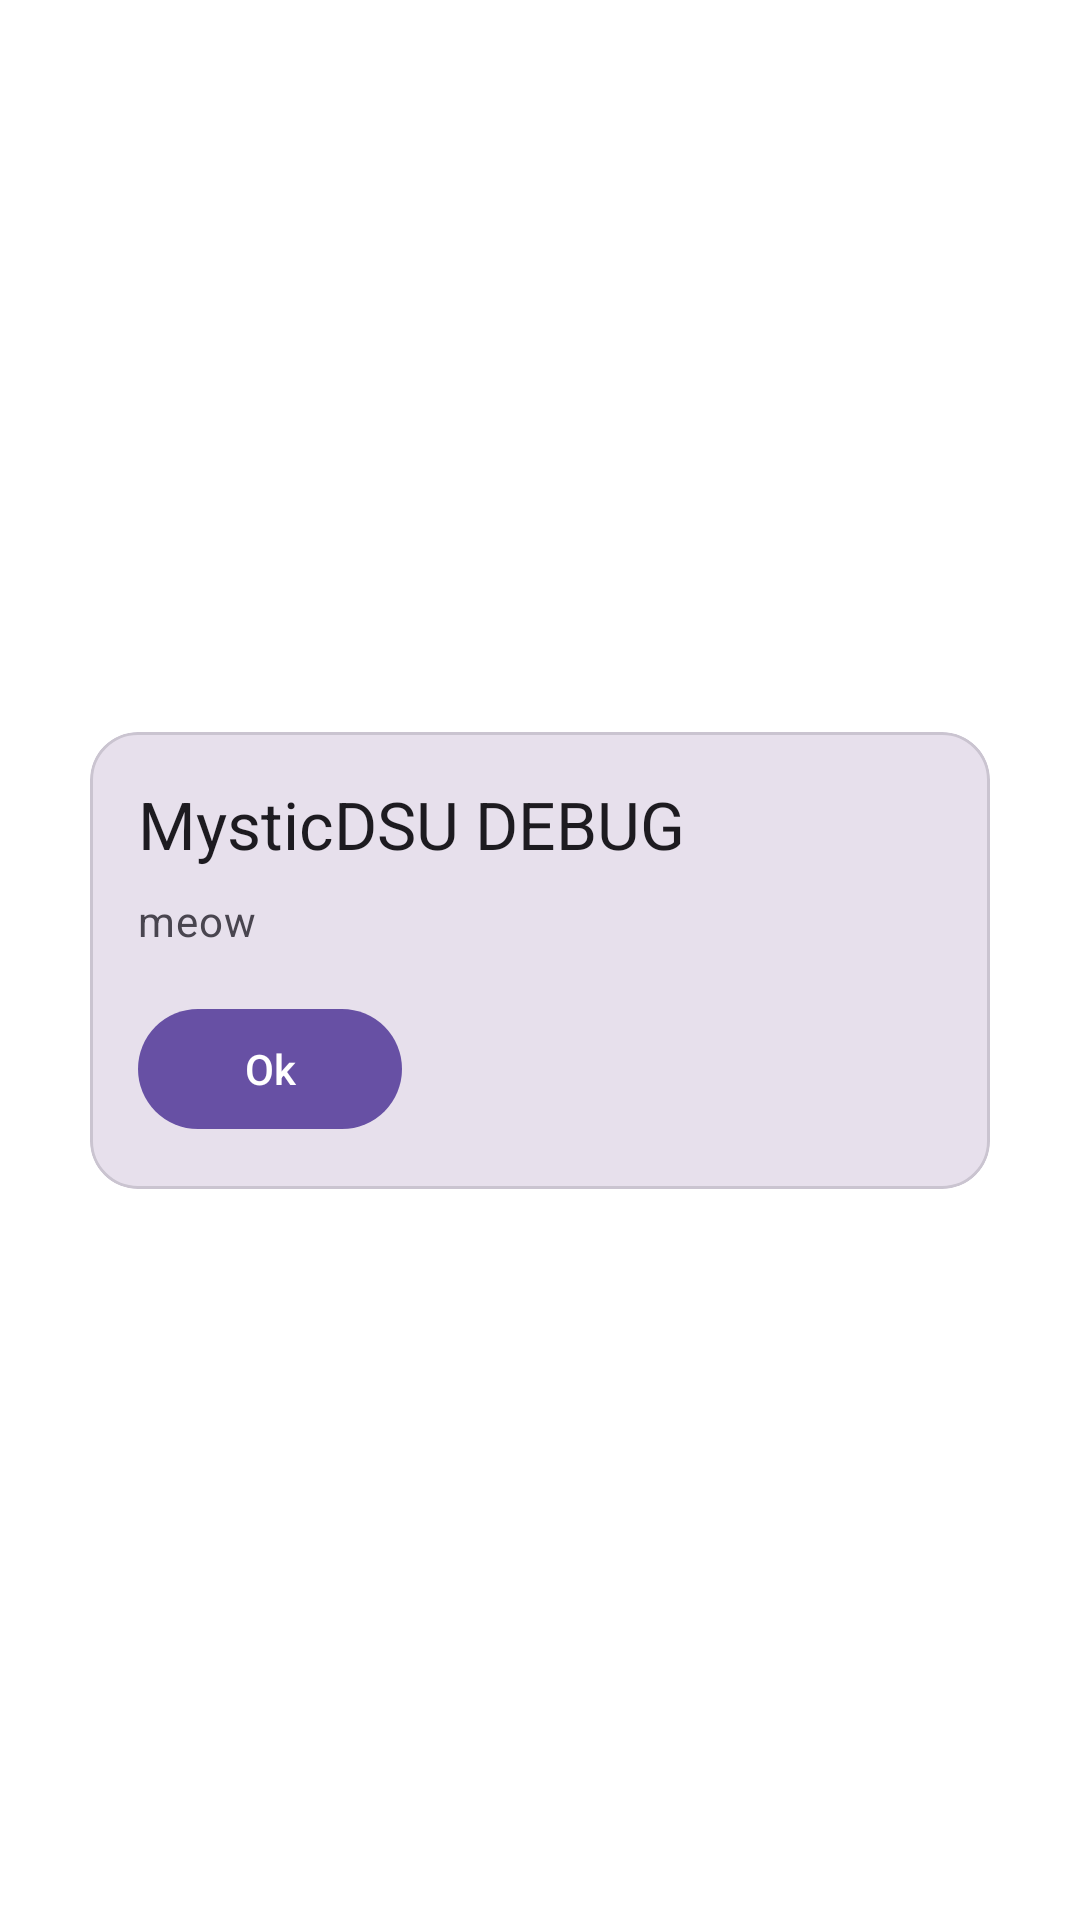

Write the Android layout XML for this screen, with the resource values it uses.
<!-- AndroidManifest.xml: activity theme PopupActivityTheme -->
<!-- res/layout/activity_popup.xml -->
<androidx.constraintlayout.widget.ConstraintLayout
    xmlns:android="http://schemas.android.com/apk/res/android"
    xmlns:app="http://schemas.android.com/apk/res-auto"
    android:layout_width="match_parent"
    android:layout_height="match_parent"
    android:background="@android:color/transparent"
    android:padding="16dp">

    <com.google.android.material.card.MaterialCardView
        android:layout_width="300dp"
        android:layout_height="wrap_content"
        android:layout_gravity="center"
        app:cardCornerRadius="16dp"
        app:cardBackgroundColor="?attr/colorSurfaceVariant"
        app:layout_constraintTop_toTopOf="parent"
        app:layout_constraintBottom_toBottomOf="parent"
        app:layout_constraintStart_toStartOf="parent"
        app:layout_constraintEnd_toEndOf="parent">

        <LinearLayout
            android:layout_width="wrap_content"
            android:layout_height="wrap_content"
            android:orientation="vertical"
            android:padding="16dp">

            <TextView
                android:id="@+id/title"
                android:layout_width="wrap_content"
                android:layout_height="wrap_content"
                android:text="MysticDSU DEBUG"
                android:textAppearance="@style/TextAppearance.Material3.TitleLarge"
                android:textColor="?attr/colorOnSurface" />

            <TextView
                android:id="@+id/description"
                android:layout_width="wrap_content"
                android:layout_height="wrap_content"
                android:layout_marginTop="8dp"
                android:text="meow"
                android:textAppearance="@style/TextAppearance.Material3.BodyMedium"
                android:textColor="?attr/colorOnSurfaceVariant" />

            <Button
                android:id="@+id/button"
                style="@style/Widget.Material3.Button"
                android:layout_width="wrap_content"
                android:layout_height="wrap_content"
                android:layout_marginTop="16dp"
                android:text="Ok" />
        </LinearLayout>
    </com.google.android.material.card.MaterialCardView>
</androidx.constraintlayout.widget.ConstraintLayout>
<!-- resources referenced by this layout -->
<resources>
  <style name="PopupActivityTheme" parent="Theme.Material3.DayNight.Dialog">
          <item name="android:windowMinWidthMajor">80%</item>
          <item name="android:windowMinWidthMinor">80%</item>
          <item name="android:backgroundDimEnabled">true</item>
  
          <item name="windowActionBar">false</item>
          <item name="windowNoTitle">true</item>
  
          <item name="android:windowBackground">@android:color/transparent</item>
      </style>
</resources>
